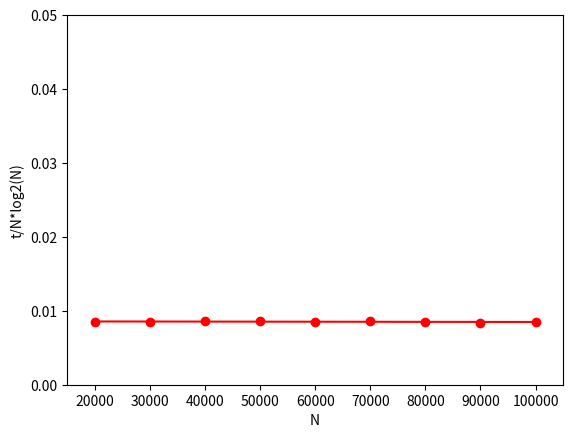

Reproduce this figure in Python.
import numpy as np
import matplotlib.pyplot as plt
import math

fig, ax = plt.subplots()
n = np.array([20000, 30000, 40000, 50000, 60000, 70000, 80000, 90000, 100000])
t = np.array([2438.37, 3812.91, 5234.02, 6690.77, 8053.33, 9686.87, 11127.6, 12398.3, 14179])
nlogn = np.array([x*math.log2(x) for x in n])
tnlogn = t
for i in range(9):
    tnlogn[i] = t[i]/(n[i]*math.log2(n[i]))
ax.set_ylim(0,0.05)
ax.set_xlim(15000,105000)
ax.set_yscale('linear')
ax.set_ylabel('t/N*log2(N)')
ax.set_xlabel('N')
ax.scatter(n, tnlogn, color='red', linewidths=1)
coefs = np.polyfit(n,tnlogn,1)
p = np.poly1d(coefs)
ax.plot(n,p(n), c='red')

plt.show()